The GitHub repository MuhammadAslam-aja/CITRA-GARAM contains a labelled image folder "kualitas garam.v1i.folder" with 3 categories: layak, sedang, tidak. Examples follow, each with its label.

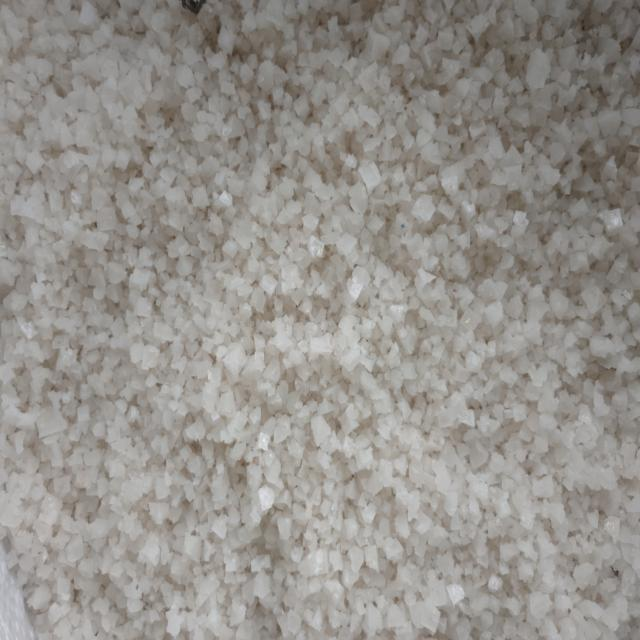
Label: sedang

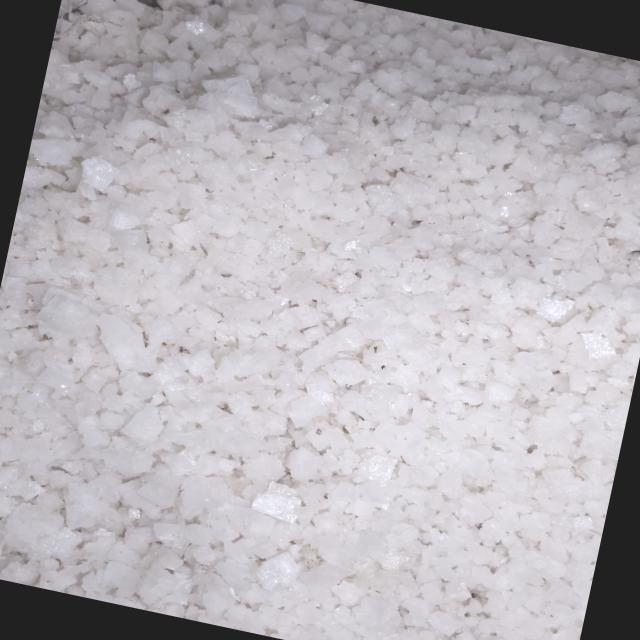
Label: layak

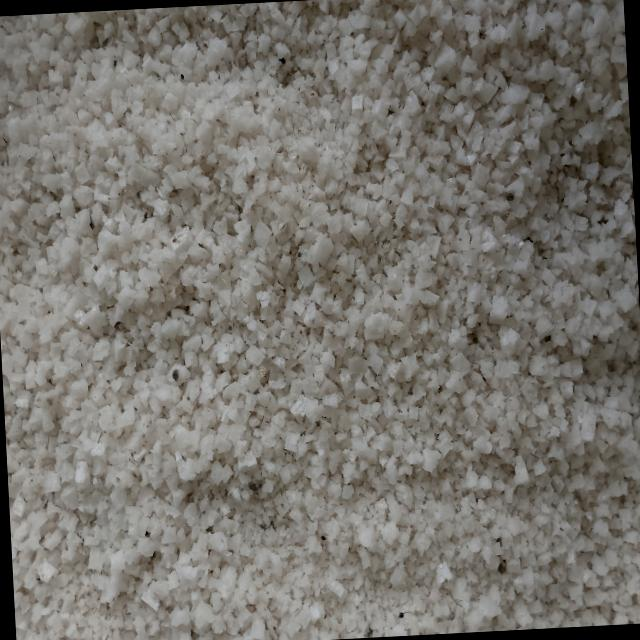
Label: tidak

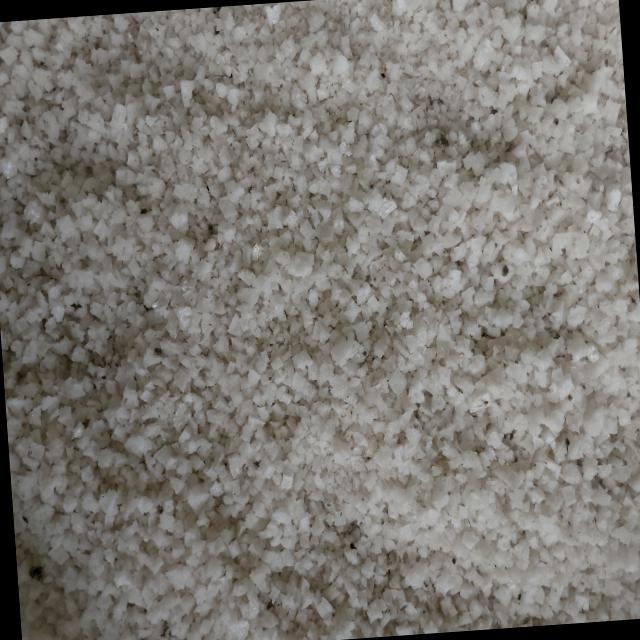
Label: tidak

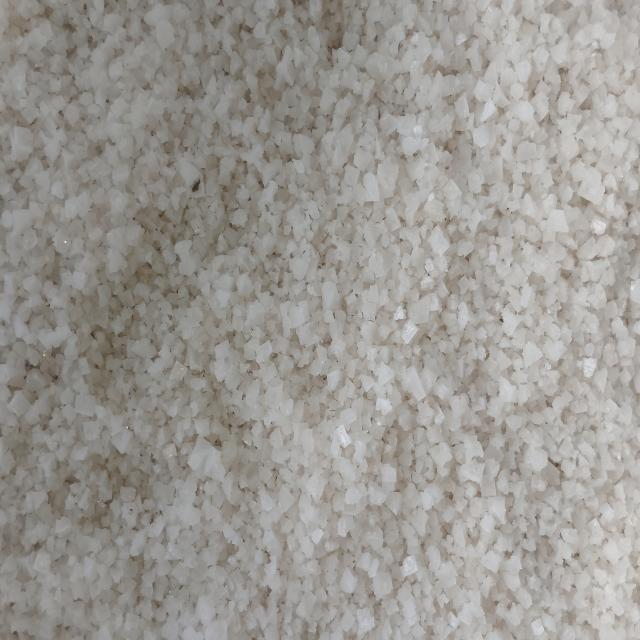
Label: sedang

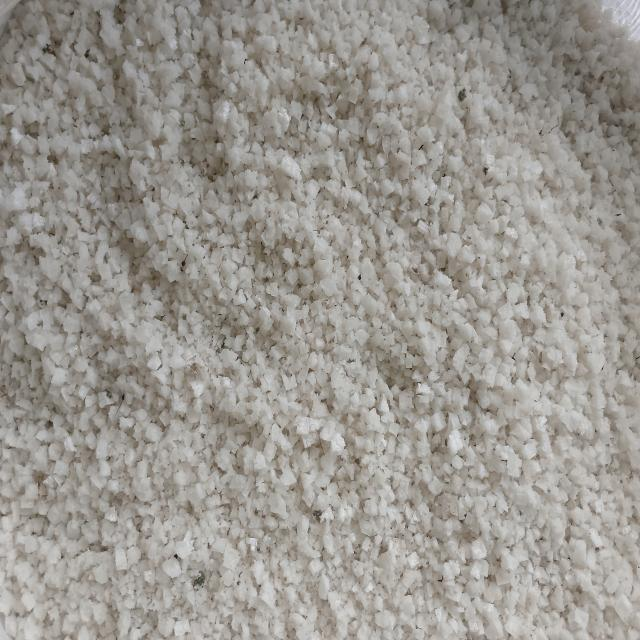
Label: tidak
